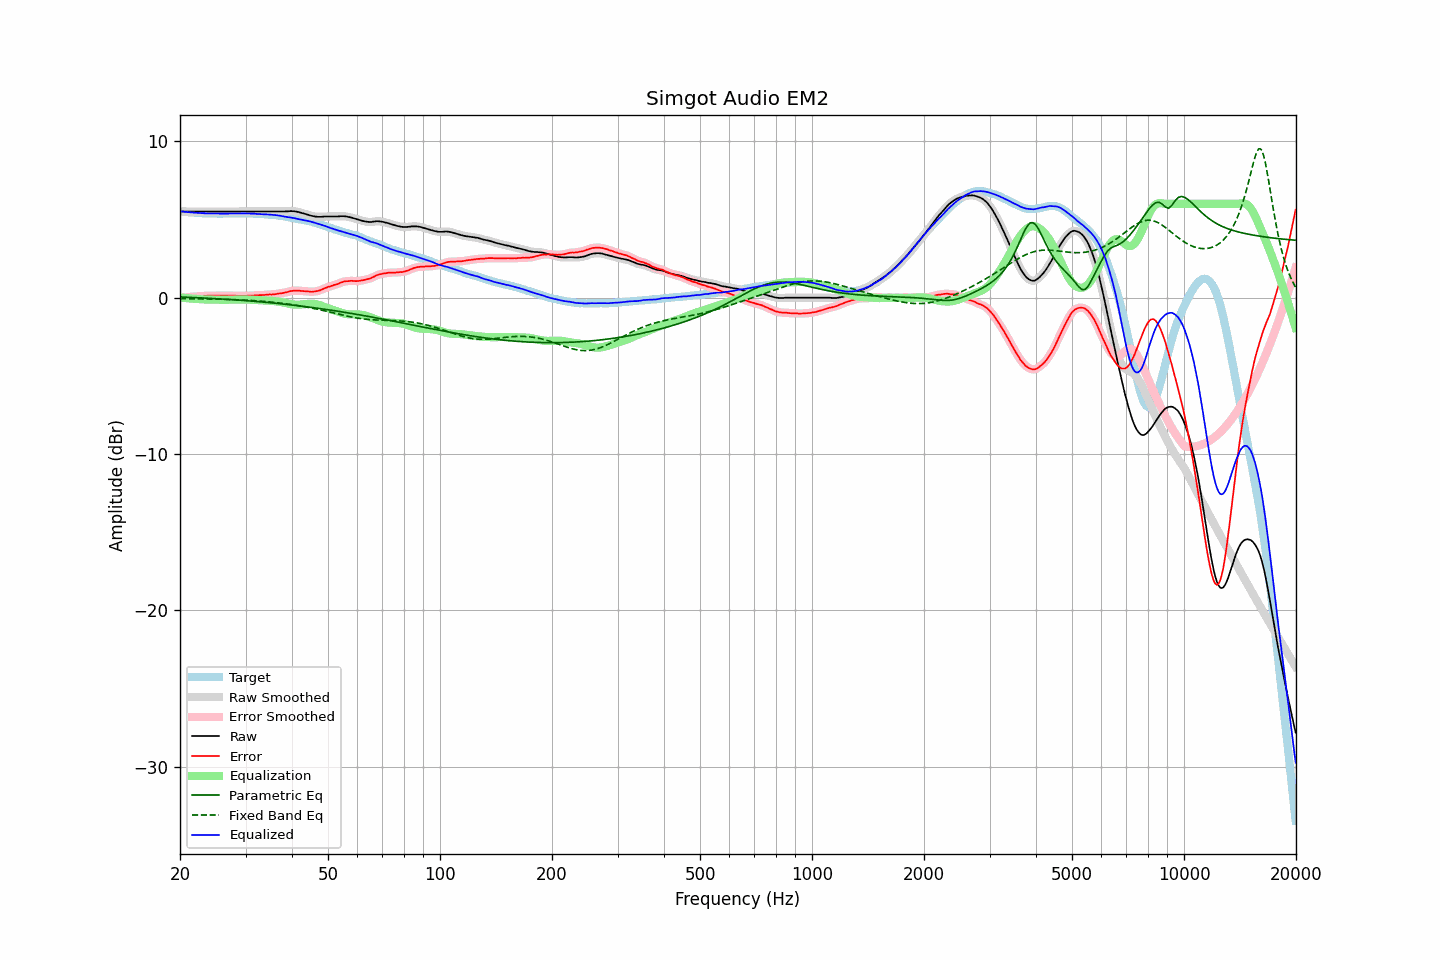

Data behind this chart, as committed beside it:
frequency, raw, error, smoothed, error_smoothed, equalization, parametric_eq, fixed_band_eq, equalized_raw, equalized_smoothed, target
20.00, 5.51, -0.02, 5.51, -0.02, 0.02, 0.04, -0.06, 5.53, 5.53, 5.53
20.20, 5.51, -0.01, 5.51, -0.01, 0.01, 0.04, -0.06, 5.52, 5.52, 5.52
20.40, 5.51, 0.00, 5.51, 0.01, -0.01, 0.04, -0.06, 5.50, 5.50, 5.51
20.61, 5.51, 0.01, 5.51, 0.02, -0.02, 0.03, -0.07, 5.49, 5.49, 5.50
20.81, 5.51, 0.03, 5.51, 0.03, -0.03, 0.03, -0.07, 5.48, 5.48, 5.48
21.02, 5.51, 0.04, 5.51, 0.04, -0.04, 0.02, -0.07, 5.47, 5.47, 5.47
21.23, 5.51, 0.06, 5.51, 0.05, -0.05, 0.02, -0.07, 5.46, 5.46, 5.45
21.44, 5.51, 0.05, 5.51, 0.05, -0.06, 0.01, -0.07, 5.45, 5.45, 5.46
21.66, 5.51, 0.07, 5.51, 0.06, -0.07, 0.01, -0.07, 5.44, 5.44, 5.44
21.87, 5.51, 0.07, 5.51, 0.07, -0.07, 0.01, -0.07, 5.44, 5.44, 5.44
22.09, 5.51, 0.09, 5.51, 0.08, -0.08, 0.00, -0.07, 5.43, 5.43, 5.42
22.31, 5.51, 0.09, 5.51, 0.09, -0.09, -0.00, -0.08, 5.42, 5.42, 5.42
22.54, 5.51, 0.10, 5.51, 0.10, -0.09, -0.01, -0.08, 5.42, 5.42, 5.41
22.76, 5.51, 0.10, 5.51, 0.10, -0.10, -0.01, -0.08, 5.41, 5.41, 5.41
22.99, 5.51, 0.11, 5.51, 0.11, -0.11, -0.02, -0.08, 5.40, 5.40, 5.40
23.22, 5.51, 0.12, 5.51, 0.11, -0.11, -0.02, -0.08, 5.40, 5.40, 5.39
23.45, 5.51, 0.11, 5.51, 0.12, -0.12, -0.03, -0.08, 5.39, 5.39, 5.40
23.69, 5.51, 0.12, 5.51, 0.12, -0.12, -0.03, -0.09, 5.39, 5.39, 5.39
23.92, 5.51, 0.13, 5.51, 0.12, -0.12, -0.04, -0.09, 5.39, 5.39, 5.38
24.16, 5.51, 0.12, 5.51, 0.13, -0.12, -0.05, -0.09, 5.39, 5.39, 5.39
24.40, 5.51, 0.12, 5.51, 0.12, -0.13, -0.05, -0.09, 5.38, 5.38, 5.39
24.65, 5.51, 0.12, 5.51, 0.12, -0.13, -0.06, -0.09, 5.38, 5.38, 5.39
24.89, 5.51, 0.12, 5.51, 0.13, -0.13, -0.06, -0.09, 5.38, 5.38, 5.39
25.14, 5.51, 0.13, 5.51, 0.13, -0.13, -0.07, -0.10, 5.38, 5.38, 5.38
25.39, 5.51, 0.14, 5.51, 0.14, -0.13, -0.07, -0.10, 5.38, 5.38, 5.37
25.65, 5.51, 0.14, 5.51, 0.14, -0.13, -0.08, -0.10, 5.38, 5.38, 5.37
25.91, 5.51, 0.14, 5.51, 0.13, -0.13, -0.09, -0.10, 5.38, 5.38, 5.37
26.16, 5.51, 0.13, 5.51, 0.13, -0.13, -0.09, -0.11, 5.38, 5.38, 5.38
26.43, 5.51, 0.13, 5.51, 0.13, -0.13, -0.10, -0.11, 5.38, 5.38, 5.38
26.69, 5.51, 0.13, 5.51, 0.13, -0.13, -0.10, -0.11, 5.38, 5.38, 5.38
26.96, 5.51, 0.13, 5.51, 0.13, -0.13, -0.11, -0.11, 5.38, 5.38, 5.38
27.23, 5.51, 0.13, 5.51, 0.13, -0.13, -0.12, -0.12, 5.38, 5.38, 5.38
27.50, 5.51, 0.13, 5.51, 0.13, -0.13, -0.12, -0.12, 5.38, 5.38, 5.38
27.77, 5.51, 0.12, 5.51, 0.13, -0.12, -0.13, -0.12, 5.39, 5.39, 5.39
28.05, 5.51, 0.13, 5.51, 0.12, -0.12, -0.14, -0.13, 5.39, 5.39, 5.38
28.33, 5.51, 0.12, 5.51, 0.12, -0.12, -0.15, -0.13, 5.39, 5.39, 5.39
28.62, 5.51, 0.12, 5.51, 0.12, -0.12, -0.15, -0.13, 5.39, 5.39, 5.39
28.90, 5.51, 0.11, 5.51, 0.11, -0.11, -0.16, -0.14, 5.40, 5.40, 5.40
29.19, 5.51, 0.11, 5.51, 0.11, -0.11, -0.17, -0.14, 5.40, 5.40, 5.40
29.48, 5.51, 0.11, 5.51, 0.11, -0.11, -0.17, -0.15, 5.40, 5.40, 5.40
29.78, 5.51, 0.11, 5.51, 0.11, -0.12, -0.18, -0.15, 5.39, 5.39, 5.40
30.08, 5.51, 0.12, 5.51, 0.12, -0.12, -0.19, -0.16, 5.39, 5.39, 5.39
30.38, 5.51, 0.13, 5.51, 0.12, -0.12, -0.20, -0.16, 5.39, 5.39, 5.38
30.68, 5.51, 0.13, 5.51, 0.13, -0.13, -0.21, -0.17, 5.38, 5.38, 5.38
30.99, 5.51, 0.13, 5.51, 0.13, -0.13, -0.21, -0.18, 5.38, 5.38, 5.38
31.30, 5.51, 0.13, 5.51, 0.13, -0.14, -0.22, -0.18, 5.37, 5.37, 5.38
31.61, 5.51, 0.13, 5.51, 0.14, -0.14, -0.23, -0.19, 5.37, 5.37, 5.38
31.93, 5.51, 0.16, 5.51, 0.15, -0.15, -0.24, -0.20, 5.36, 5.36, 5.35
32.24, 5.51, 0.15, 5.51, 0.15, -0.15, -0.25, -0.20, 5.36, 5.36, 5.36
32.57, 5.51, 0.16, 5.51, 0.16, -0.16, -0.26, -0.21, 5.35, 5.35, 5.35
32.89, 5.51, 0.16, 5.51, 0.16, -0.16, -0.27, -0.22, 5.35, 5.35, 5.35
33.22, 5.51, 0.17, 5.51, 0.17, -0.17, -0.27, -0.23, 5.34, 5.34, 5.34
33.55, 5.51, 0.17, 5.51, 0.17, -0.18, -0.28, -0.24, 5.33, 5.33, 5.34
33.89, 5.51, 0.18, 5.51, 0.18, -0.18, -0.29, -0.24, 5.33, 5.33, 5.33
34.23, 5.51, 0.19, 5.51, 0.19, -0.19, -0.30, -0.25, 5.32, 5.32, 5.32
34.57, 5.51, 0.20, 5.51, 0.20, -0.19, -0.31, -0.26, 5.32, 5.32, 5.31
34.92, 5.51, 0.21, 5.51, 0.20, -0.20, -0.32, -0.27, 5.31, 5.31, 5.30
35.27, 5.51, 0.19, 5.51, 0.20, -0.21, -0.33, -0.28, 5.30, 5.30, 5.32
35.62, 5.51, 0.22, 5.51, 0.21, -0.22, -0.34, -0.30, 5.29, 5.29, 5.29
35.97, 5.51, 0.22, 5.51, 0.22, -0.23, -0.35, -0.31, 5.28, 5.28, 5.29
... 635 more rows
